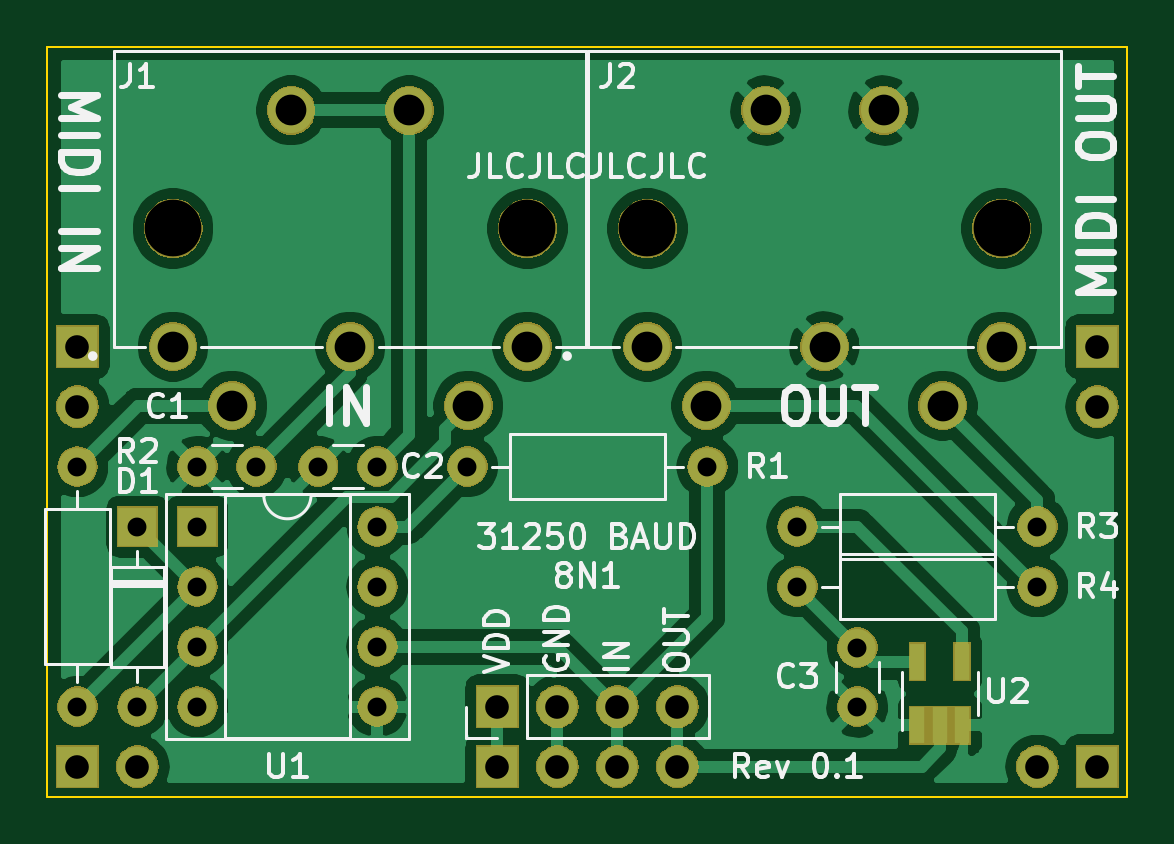
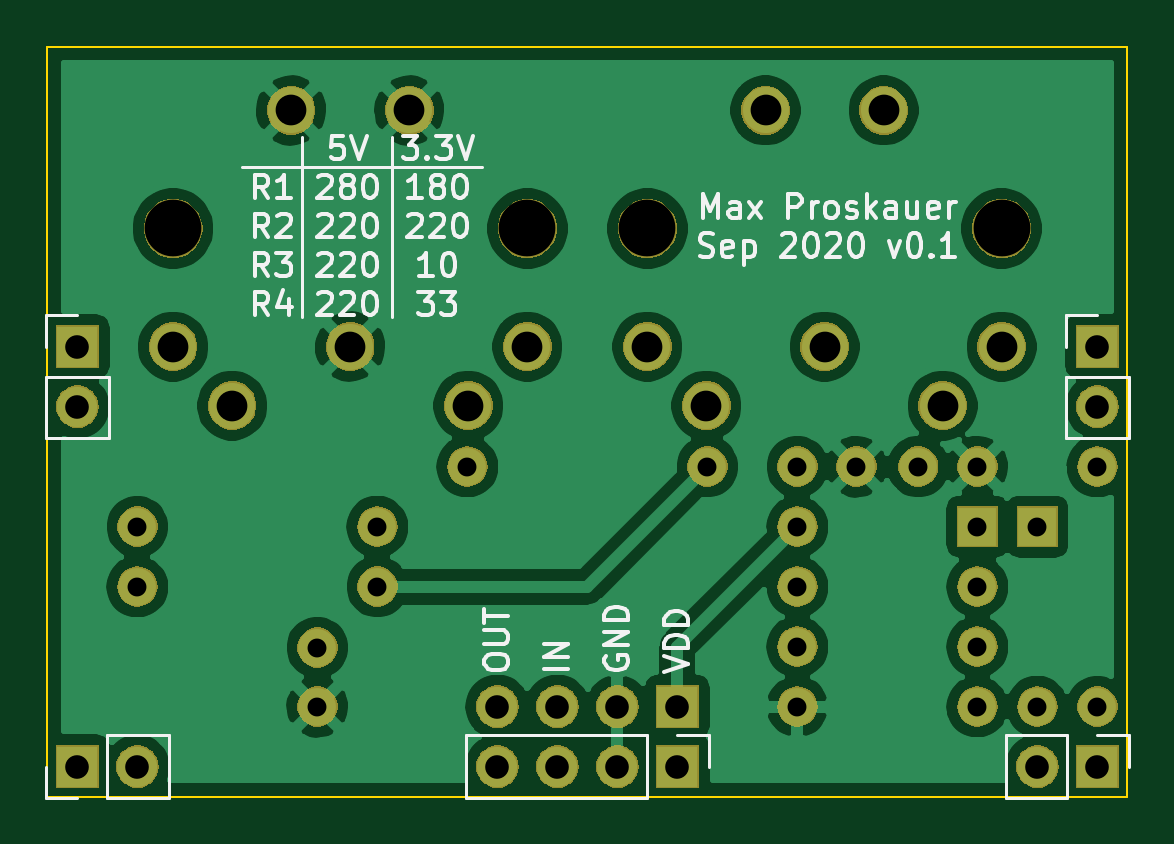
Circuit board: 11 layer files. Board 45.7 x 31.8 mm.
- bottom_copper: breadboard_midi-B_Cu.gbr (82811 bytes)
- bottom_mask: breadboard_midi-B_Mask.gbr (59370 bytes)
- paste: breadboard_midi-B_Paste.gbr (511 bytes)
- bottom_silk: breadboard_midi-B_SilkS.gbr (25108 bytes)
- outline: breadboard_midi-Edge_Cuts.gbr (715 bytes)
- top_copper: breadboard_midi-F_Cu.gbr (78859 bytes)
- top_mask: breadboard_midi-F_Mask.gbr (59910 bytes)
- paste: breadboard_midi-F_Paste.gbr (681 bytes)
- top_silk: breadboard_midi-F_SilkS.gbr (25918 bytes)
- drill: breadboard_midi-NPTH.drl (385 bytes)
- drill: breadboard_midi-PTH.drl (1000 bytes)

=== bottom_copper: breadboard_midi-B_Cu.gbr (82811 bytes, source omitted) ===
=== bottom_mask: breadboard_midi-B_Mask.gbr (59370 bytes, source omitted) ===
=== paste: breadboard_midi-B_Paste.gbr ===
G04 #@! TF.GenerationSoftware,KiCad,Pcbnew,(5.1.4)-1*
G04 #@! TF.CreationDate,2020-12-21T11:36:29-05:00*
G04 #@! TF.ProjectId,breadboard_midi,62726561-6462-46f6-9172-645f6d696469,rev?*
G04 #@! TF.SameCoordinates,Original*
G04 #@! TF.FileFunction,Paste,Bot*
G04 #@! TF.FilePolarity,Positive*
%FSLAX46Y46*%
G04 Gerber Fmt 4.6, Leading zero omitted, Abs format (unit mm)*
G04 Created by KiCad (PCBNEW (5.1.4)-1) date 2020-12-21 11:36:29*
%MOMM*%
%LPD*%
G04 APERTURE LIST*
G04 APERTURE END LIST*
M02*

=== bottom_silk: breadboard_midi-B_SilkS.gbr (25108 bytes, source omitted) ===
=== outline: breadboard_midi-Edge_Cuts.gbr ===
G04 #@! TF.GenerationSoftware,KiCad,Pcbnew,(5.1.4)-1*
G04 #@! TF.CreationDate,2020-12-21T11:36:29-05:00*
G04 #@! TF.ProjectId,breadboard_midi,62726561-6462-46f6-9172-645f6d696469,rev?*
G04 #@! TF.SameCoordinates,Original*
G04 #@! TF.FileFunction,Profile,NP*
%FSLAX46Y46*%
G04 Gerber Fmt 4.6, Leading zero omitted, Abs format (unit mm)*
G04 Created by KiCad (PCBNEW (5.1.4)-1) date 2020-12-21 11:36:29*
%MOMM*%
%LPD*%
G04 APERTURE LIST*
%ADD10C,0.100000*%
G04 APERTURE END LIST*
D10*
X171450000Y-83820000D02*
X171450000Y-115570000D01*
X125730000Y-83820000D02*
X171450000Y-83820000D01*
X125730000Y-115570000D02*
X125730000Y-83820000D01*
X171450000Y-115570000D02*
X125730000Y-115570000D01*
M02*

=== top_copper: breadboard_midi-F_Cu.gbr (78859 bytes, source omitted) ===
=== top_mask: breadboard_midi-F_Mask.gbr (59910 bytes, source omitted) ===
=== paste: breadboard_midi-F_Paste.gbr ===
G04 #@! TF.GenerationSoftware,KiCad,Pcbnew,(5.1.4)-1*
G04 #@! TF.CreationDate,2020-12-21T11:36:29-05:00*
G04 #@! TF.ProjectId,breadboard_midi,62726561-6462-46f6-9172-645f6d696469,rev?*
G04 #@! TF.SameCoordinates,Original*
G04 #@! TF.FileFunction,Paste,Top*
G04 #@! TF.FilePolarity,Positive*
%FSLAX46Y46*%
G04 Gerber Fmt 4.6, Leading zero omitted, Abs format (unit mm)*
G04 Created by KiCad (PCBNEW (5.1.4)-1) date 2020-12-21 11:36:29*
%MOMM*%
%LPD*%
G04 APERTURE LIST*
%ADD10R,0.650000X1.560000*%
G04 APERTURE END LIST*
D10*
X162560000Y-109860000D03*
X164460000Y-109860000D03*
X164460000Y-112560000D03*
X163510000Y-112560000D03*
X162560000Y-112560000D03*
M02*

=== top_silk: breadboard_midi-F_SilkS.gbr (25918 bytes, source omitted) ===
=== drill: breadboard_midi-NPTH.drl ===
M48
; DRILL file {KiCad (5.1.4)-1} date 12/21/2020 11:36:32 AM
; FORMAT={2:4/ absolute / inch / suppress trailing zeros}
; #@! TF.CreationDate,2020-12-21T11:36:32-05:00
; #@! TF.GenerationSoftware,Kicad,Pcbnew,(5.1.4)-1
; #@! TF.FileFunction,NonPlated,1,2,NPTH
FMAT,2
INCH,LZ
T1C0.0945
%
G90
G05
T1
X051594Y-036031
X0575Y-036031
X0595Y-036031
X065406Y-036031
T0
M30

=== drill: breadboard_midi-PTH.drl ===
M48
; DRILL file {KiCad (5.1.4)-1} date 12/21/2020 11:36:32 AM
; FORMAT={2:4/ absolute / inch / suppress trailing zeros}
; #@! TF.CreationDate,2020-12-21T11:36:32-05:00
; #@! TF.GenerationSoftware,Kicad,Pcbnew,(5.1.4)-1
; #@! TF.FileFunction,Plated,1,2,PTH
FMAT,2
INCH,LZ
T1C0.0315
T2C0.0394
T3C0.0512
%
G90
G05
T1
X052Y-04
X052984Y-04
X062Y-042
X066Y-042
X062Y-041
X066Y-041
X054016Y-04
X055Y-04
X05Y-04
X05Y-044
X063Y-043016
X063Y-044
X052Y-041
X052Y-042
X052Y-043
X052Y-044
X055Y-041
X055Y-042
X055Y-043
X055Y-044
X051Y-041
X051Y-044
X0565Y-04
X0605Y-04
T2
X066Y-045
X067Y-045
X05Y-045
X051Y-045
X067Y-038
X067Y-039
X057Y-045
X058Y-045
X059Y-045
X06Y-045
X057Y-044
X058Y-044
X059Y-044
X06Y-044
X05Y-038
X05Y-039
T3
X051594Y-038
X052579Y-038984
X053563Y-034063
X054547Y-038
X055531Y-034063
X056516Y-038984
X0575Y-038
X0595Y-038
X060484Y-038984
X061469Y-034063
X062453Y-038
X063437Y-034063
X064421Y-038984
X065406Y-038
T0
M30
